Run: headless pygame with SDL's dummy video driver; simulated clock (each Clock.tick advances the game by its frame time, no real sleeping); random seed 0; keys injected as events and as key.get_pressed() state; no mouse input.
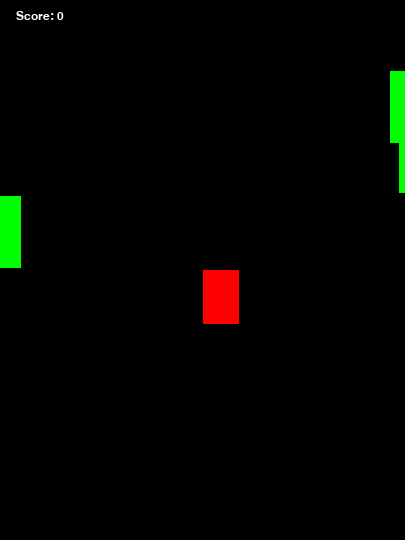
Frame 1 of 4 · flips 1–60 · no input
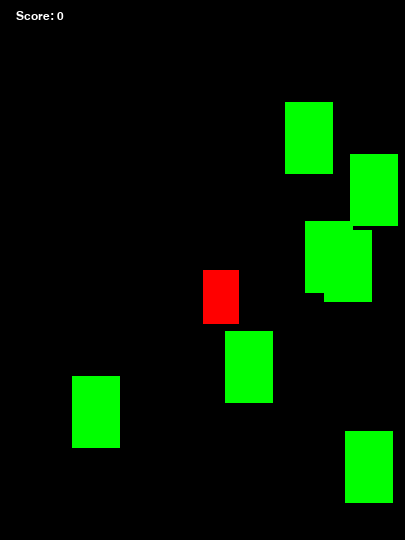
Frame 2 of 4 · flips 61–180 · tapped SPACE, RETURN · held RIGHT (→), D
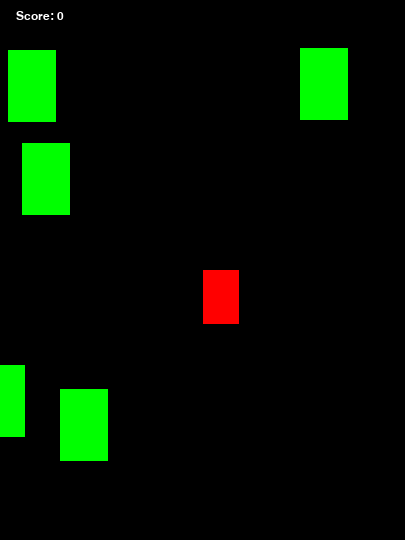
Frame 3 of 4 · flips 181–300 · held DOWN (↓), S
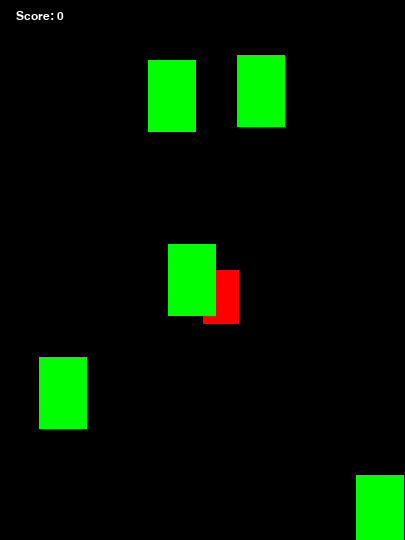
Frame 4 of 4 · flips 301–420 · held LEFT (←), A, UP (↑), W

The pygame program that drew these frames:

# Dodge! - Simple version (prototype)
# by KidsCanCode 2014
# A Pygame clone of Run! by Thomas Palef: http://www.lessmilk.com/
# For educational purposes only
import pygame
import sys
import random
import math

# define some colors
BLACK = (0, 0, 0)
WHITE = (255, 255, 255)
RED = (255, 0, 0)
GREEN = (0, 255, 0)

class Player(pygame.sprite.Sprite):
    # player object
    # values for player speed and size
    speed = 12
    width = 36
    height = 54

    def __init__(self):
        # when you make a Pygame Sprite object, you have to call the
        # Sprite init function
        pygame.sprite.Sprite.__init__(self)
        self.speed_x = 0
        self.speed_y = 0
        # player will just be a red rectangle
        self.image = pygame.Surface([self.width, self.height])
        self.image.fill(RED)
        self.rect = self.image.get_rect()
        # start in the middle of the screen
        self.rect.x = WIDTH / 2
        self.rect.y = HEIGHT / 2

    def update(self):
        # move sprite on the screen
        self.rect.x += self.speed_x
        self.rect.y += self.speed_y
        # don't move offscreen
        if self.rect.left < 0:
            self.rect.left = 0
            self.speed_x = 0
        if self.rect.right > WIDTH:
            self.rect.right = WIDTH
            self.speed_x = 0
        if self.rect.top < 0:
            self.rect.top = 0
            self.speed_y = 0
        if self.rect.bottom > HEIGHT:
            self.rect.bottom = HEIGHT
            self.speed_y = 0

    def go(self, dir):
        # This method handles the keypresses (arrow keys)
        if dir == 'L':
            self.dir = 'l'
            self.speed_x = -self.speed
        elif dir == 'R':
            self.dir = 'r'
            self.speed_x = self.speed
        elif dir == 'U':
            self.dir = 'u'
            self.speed_y = -self.speed
        elif dir == 'D':
            self.dir = 'd'
            self.speed_y = self.speed

    def stop(self, dir):
        # this method is called when a key is released (KEYUP)
        # this lets us keep moving when more than one arrow key is held down
        if dir in ('L', 'R'):
            self.speed_x = 0
        if dir in ('U', 'D'):
            self.speed_y = 0

class Mob(pygame.sprite.Sprite):
    # class for the bad guys
    width = 48
    height = 72

    def __init__(self):
        pygame.sprite.Sprite.__init__(self)
        self.speed = random.randrange(6, 10)
        self.image = pygame.Surface([self.width, self.height])
        self.image.fill(GREEN)
        self.rect = self.image.get_rect()
        # We want mobs to start at a spot off the screen
        # first, pick an edge
        edge = random.choice(['t', 'b', 'l', 'r'])
        # depending on which edge, choose the starting point and direction
        if edge == 'l':
            self.dir = random.randrange(-80, 80)
            self.rect.right = 0
            self.rect.y = random.randrange(HEIGHT)
        elif edge == 'r':
            self.dir = random.randrange(100, 260)
            self.rect.left = WIDTH
            self.rect.y = random.randrange(HEIGHT)
        elif edge == 't':
            self.dir = random.randrange(190, 350)
            self.rect.bottom = 0
            self.rect.x = random.randrange(WIDTH)
        elif edge == 'b':
            self.dir = random.randrange(10, 170)
            self.rect.top = HEIGHT
            self.rect.x = random.randrange(WIDTH)

    def update(self):
        # move sprite
        self.rect.x += self.speed * math.cos(math.radians(self.dir))
        self.rect.y += self.speed * math.sin(math.radians(self.dir))

    def offscreen(self):
        # detect when the mob runs offscreen
        # added some space so new mobs that appear offscreen aren't instakilled
        if self.rect.x < -self.rect.width * 2 or self.rect.x > WIDTH + self.rect.width * 2:
            return True
        elif self.rect.y < -self.rect.height * 2 or self.rect.y > HEIGHT + self.rect.height * 2:
            return True
        else:
            return False

def show_score(score):
    text = 'Score: %s' % score
    font_name = pygame.font.match_font('arial')
    font = pygame.font.Font(font_name, 18)
    text_surface = font.render(text, True, WHITE)
    text_rect = text_surface.get_rect()
    text_rect.midtop = (40, 10)
    screen.blit(text_surface, text_rect)

# set screen size
WIDTH = 405
HEIGHT = 540
FPS = 30
# initialize pygame and start the screen
pygame.init()
pygame.mixer.init()
screen = pygame.display.set_mode((WIDTH, HEIGHT))
pygame.display.set_caption("Dodge!")
clock = pygame.time.Clock()
# create a timer to count seconds for score
pygame.time.set_timer(pygame.USEREVENT+1, 1000)
running = True
while True:
    # create sprite lists - one for all sprites, and one for all mobs
    active_sprite_list = pygame.sprite.Group()
    mob_sprite_list = pygame.sprite.Group()
    # create the player object
    score = 0
    player = Player()
    active_sprite_list.add(player)
    # create some mobs
    for i in range(12):
        mob = Mob()
        active_sprite_list.add(mob)
        mob_sprite_list.add(mob)
    # play the game!
    while running:
        clock.tick(FPS)
        # handle all events
        for event in pygame.event.get():
            if event.type == pygame.QUIT:
                pygame.quit()
                sys.exit()
            # increment the score at every timer event (1 sec)
            elif event.type == pygame.USEREVENT+1:
                score += 1
            elif event.type == pygame.KEYDOWN:
                if event.key == pygame.K_ESCAPE:
                    pygame.quit()
                    sys.exit()
            # other keypresses here
                if event.key == pygame.K_LEFT:
                    player.go('L')
                if event.key == pygame.K_RIGHT:
                    player.go('R')
                if event.key == pygame.K_UP:
                    player.go('U')
                if event.key == pygame.K_DOWN:
                    player.go('D')
            if event.type == pygame.KEYUP:
                # keyup should stop movement, but only in that direction
                if event.key == pygame.K_LEFT and player.speed_x < 0:
                    player.stop('L')
                if event.key == pygame.K_RIGHT and player.speed_x > 0:
                    player.stop('R')
                if event.key == pygame.K_UP and player.speed_y < 0:
                    player.stop('U')
                if event.key == pygame.K_DOWN and player.speed_y > 0:
                    player.stop('D')
        # kill mobs that go offscreen and create new ones to replace them
        for mob in mob_sprite_list:
            if mob.offscreen():
                active_sprite_list.remove(mob)
                mob_sprite_list.remove(mob)
                newmob = Mob()
                active_sprite_list.add(newmob)
                mob_sprite_list.add(newmob)
        # check for hits
        hits_list = pygame.sprite.spritecollide(player, mob_sprite_list, False)
        if len(hits_list) > 0:
            # player hit a mob - game over
            running = False
        # update screen
        screen.fill(BLACK)
        active_sprite_list.update()
        active_sprite_list.draw(screen)
        show_score(score)
        pygame.display.flip()
    running = True
